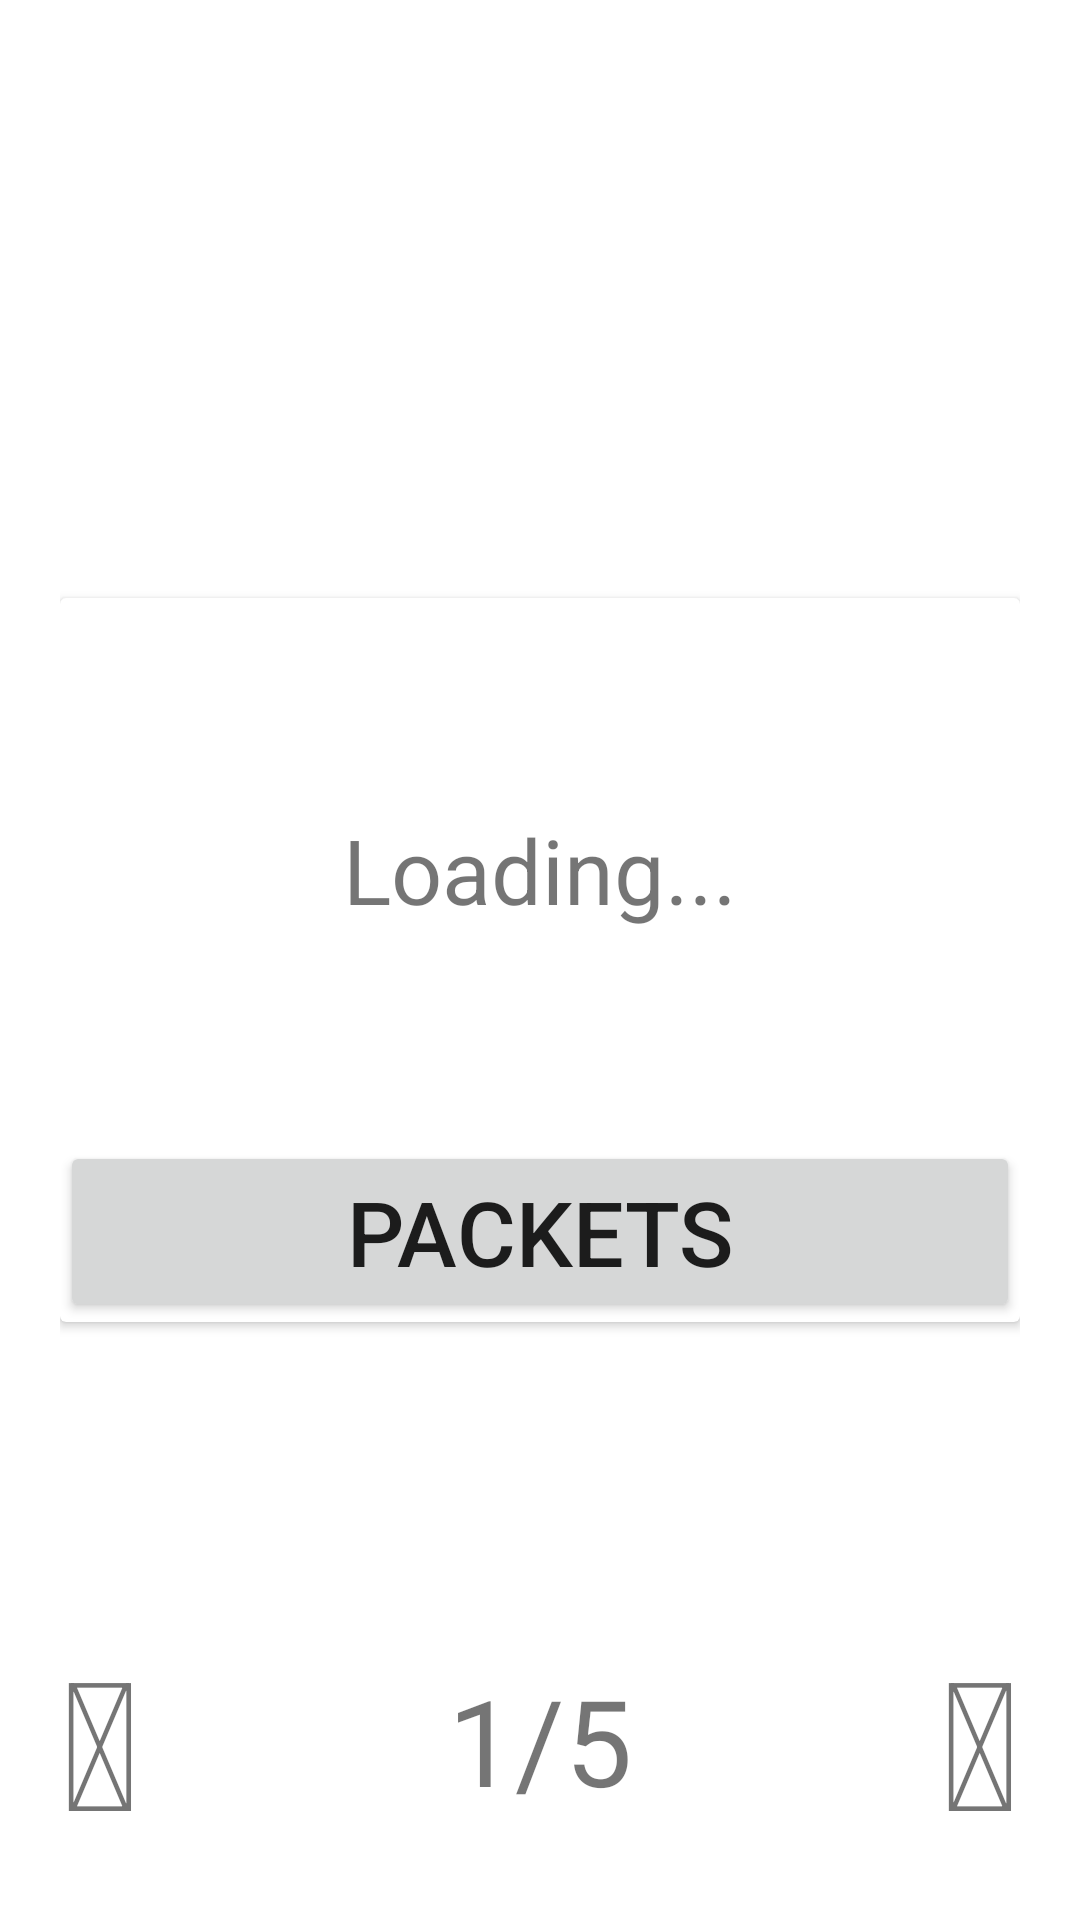

Write the Android layout XML for this screen, with the resource values it uses.
<!-- AndroidManifest.xml: application theme AppTheme -->
<!-- res/layout/order_packet_view.xml -->
<?xml version="1.0" encoding="utf-8"?>
<RelativeLayout xmlns:android="http://schemas.android.com/apk/res/android"
    android:layout_width="match_parent"
    android:padding="20dp"
    android:layout_height="match_parent">

    <include
        android:id="@+id/order_card"
        layout="@layout/order_packet_card"
        android:layout_width="match_parent"
        android:layout_centerInParent="true"
        android:layout_height="wrap_content"></include>
    
        
        
        
        
        
        
        
    <include
        android:id="@+id/page_swipe"
        android:layout_height="wrap_content"
        android:layout_width="match_parent"
        android:layout_alignParentBottom="true"
        layout="@layout/page_viewer"></include>
</RelativeLayout>
<!-- res/layout/order_packet_card.xml (included above) -->
<?xml version="1.0" encoding="utf-8"?>
<android.support.v7.widget.CardView xmlns:android="http://schemas.android.com/apk/res/android"
    android:layout_width="match_parent"
    android:layout_height="wrap_content">

    <LinearLayout
        android:layout_width="match_parent"
        android:layout_height="wrap_content"
        android:orientation="vertical">
        <include
            android:id="@+id/order_view"
            android:layout_width="match_parent"
            android:layout_height="wrap_content"
            layout="@layout/order"></include>

        <Button
            android:id="@+id/detailOrderInfoButton"
            android:layout_width="match_parent"
            android:layout_height="wrap_content"
            android:textSize="30sp"
            android:text="Packets"/>
    </LinearLayout>


</android.support.v7.widget.CardView>
<!-- res/layout/page_viewer.xml (included above) -->
<?xml version="1.0" encoding="utf-8"?>
<RelativeLayout xmlns:android="http://schemas.android.com/apk/res/android"
    android:orientation="horizontal" android:layout_width="match_parent"
    android:layout_height="wrap_content">
 <TextView
     android:id="@+id/previous_arrow"
     android:layout_alignParentLeft="true"
     android:text="@string/left_arrow"
     android:layout_width="wrap_content"
     android:textSize="60sp"
     android:layout_height="wrap_content" />

    <TextView
        android:id="@+id/next_arrow"
        android:layout_alignParentRight="true"
        android:text="@string/right_arrow"
        android:textSize="60sp"
        android:layout_width="wrap_content"
        android:layout_height="wrap_content" />
    <TextView
        android:id="@+id/current_position"
        android:layout_width="wrap_content"
        android:layout_toRightOf="@id/previous_arrow"
        android:layout_toLeftOf="@id/next_arrow"
        android:layout_centerInParent="true"
        android:gravity="center"
        android:textSize="40sp"
        android:text="1/5"
        android:layout_height="wrap_content" />
</RelativeLayout>
<!-- res/layout/order.xml (included above) -->
<?xml version="1.0" encoding="utf-8"?>
<RelativeLayout
    android:layout_width="match_parent"
    android:layout_height="wrap_content"
    xmlns:android="http://schemas.android.com/apk/res/android" >
<LinearLayout
    android:layout_width="match_parent"
    android:layout_height="wrap_content"
    android:orientation="vertical">

    <TextView
        android:id="@+id/orderName"
        android:layout_width="wrap_content"
        android:layout_height="wrap_content"
        android:textSize="30sp"
        android:text=""
        android:padding="10sp"/>
    <TextView
        android:id="@+id/distributorName"
        android:layout_width="wrap_content"
        android:layout_height="wrap_content"
        android:padding="10dp"
        android:textSize="30sp" />
    <TextView
        android:id="@+id/distributorAddress"
        android:layout_width="wrap_content"
        android:layout_height="wrap_content"
        android:textSize="30sp"
        android:maxLines="2"
        android:scrollbars="vertical"
        android:padding="10sp"
        android:text="" />
    </LinearLayout>
    <TextView
        android:id="@+id/progressIndicator"
        android:layout_width="match_parent"
        android:layout_height="wrap_content"
        android:gravity="center"
        android:layout_centerInParent="true"
        android:textSize="30sp"
        android:text="Loading..."/>
</RelativeLayout>
<!-- resources referenced by this layout -->
<resources>
  <string name="left_arrow"></string>
  <string name="right_arrow"></string>
</resources>
